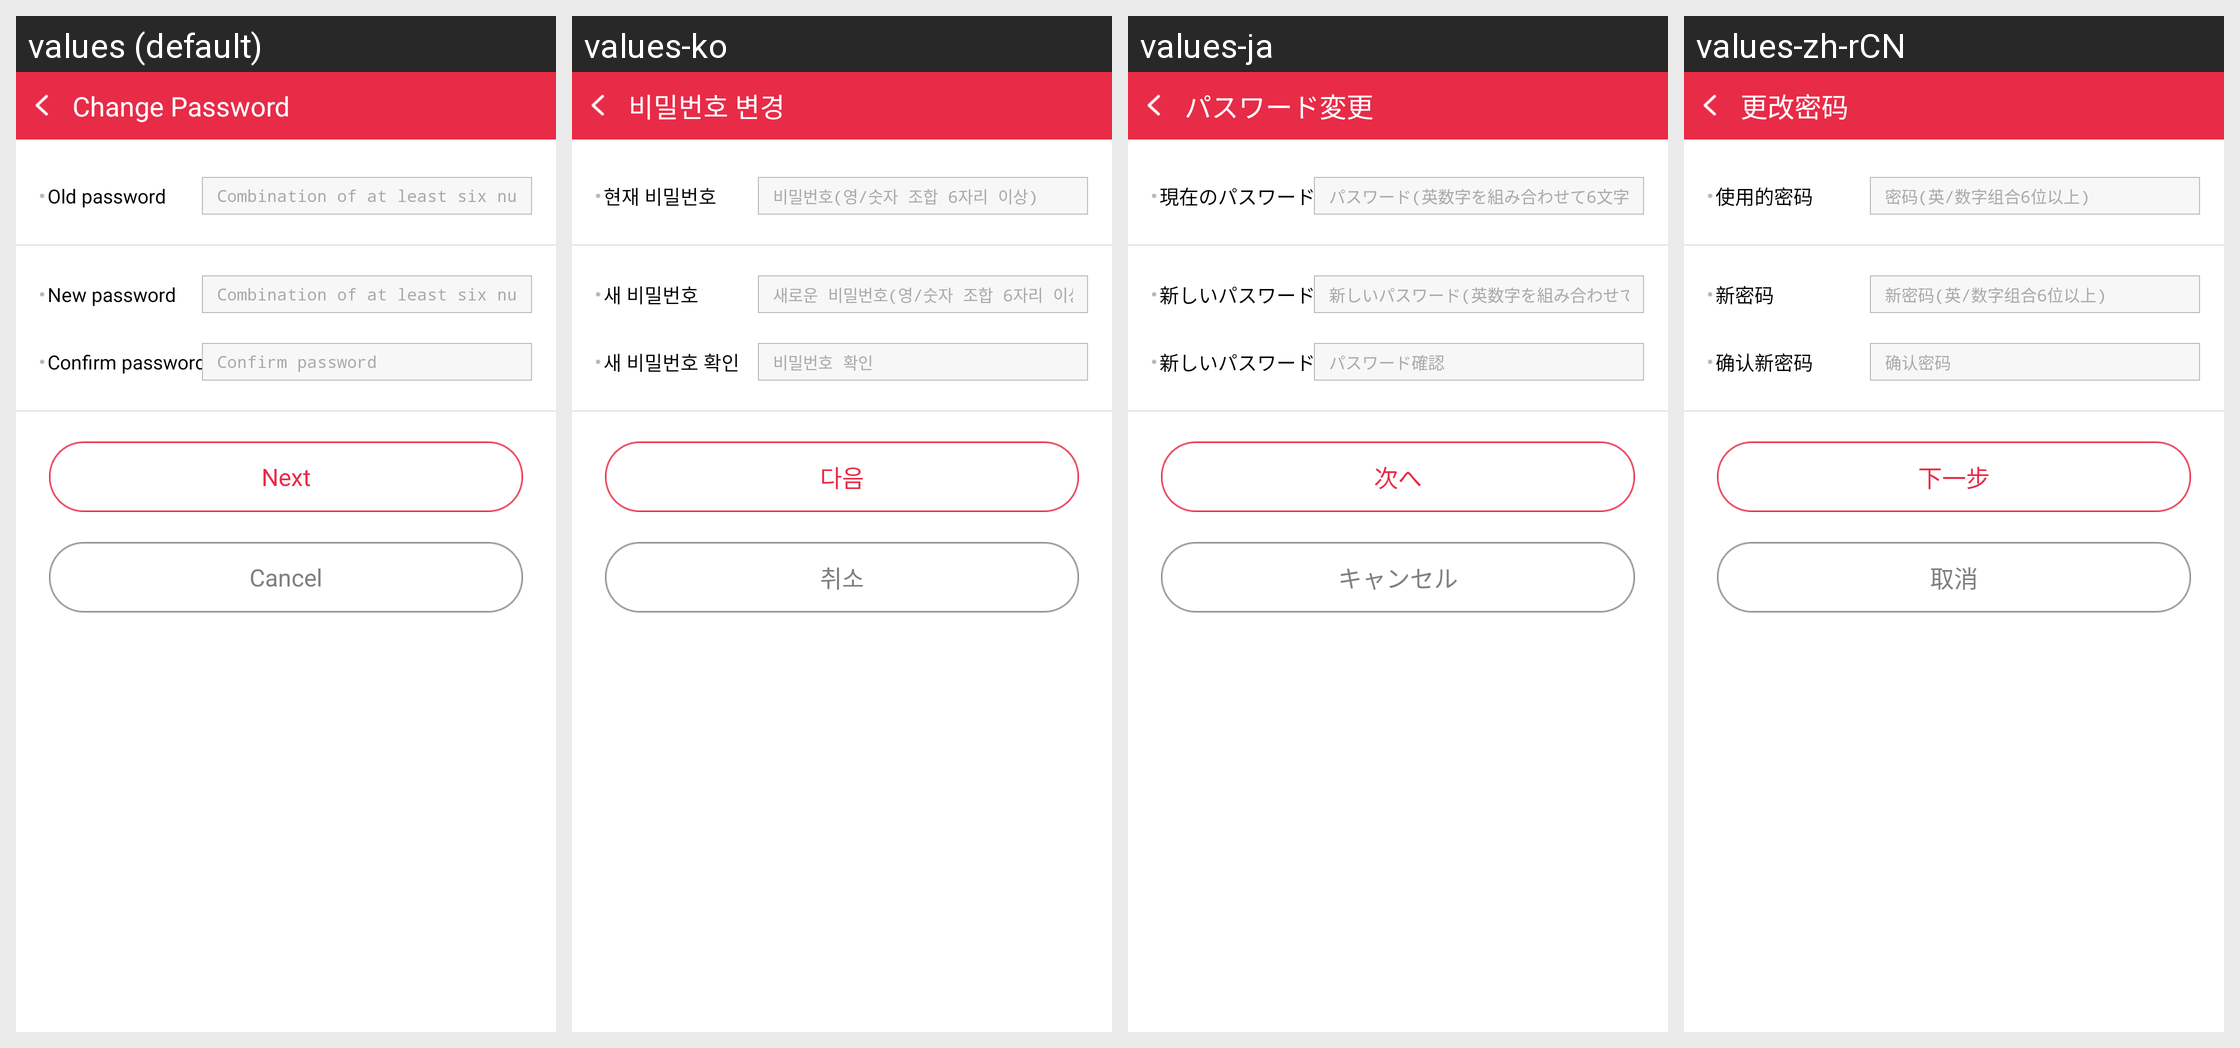

Strings drawn on this Android screen and how each of the app's shown locales translates them:
Android screen res/layout/activity_changepwd.xml rendered under 4 locales, left to right: values (default), values-ko, values-ja, values-zh-rCN. Device: Nexus 5 (rendered at 1080×1920; each locale shown at half size, 540×960, under a caption strip naming it); theme android:Theme.Translucent.NoTitleBar.
Strings drawn on this screen, with the default value and each locale's value (text and hints the layout hard-codes, and strings that could not be matched under every locale, appear in the picture but are not listed):

profile03
  values: Change Password
  values-ko: 비밀번호 변경
  values-ja: パスワード変更
  values-zh-rCN: 更改密码

changepwd01
  values: Old password
  values-ko: 현재 비밀번호
  values-ja: 現在のパスワード
  values-zh-rCN: 使用的密码

changepwd02
  values: Combination of at least six numbers and letters
  values-ko: 비밀번호(영/숫자 조합 6자리 이상)
  values-ja: パスワード(英数字を組み合わせて6文字以上)
  values-zh-rCN: 密码(英/数字组合6位以上)

changepwd03
  values: New password
  values-ko: 새 비밀번호
  values-ja: 新しいパスワード
  values-zh-rCN: 新密码

changepwd04
  values: Combination of at least six numbers and letters.
  values-ko: 새로운 비밀번호(영/숫자 조합 6자리 이상)
  values-ja: 新しいパスワード(英数字を組み合わせて6文字以上)
  values-zh-rCN: 新密码(英/数字组合6位以上)

changepwd03_1
  values: Confirm password
  values-ko: 새 비밀번호 확인
  values-ja: 新しいパスワード確認
  values-zh-rCN: 确认新密码

changepwd05
  values: Confirm password
  values-ko: 비밀번호 확인
  values-ja: パスワード確認
  values-zh-rCN: 确认密码

next
  values: Next
  values-ko: 다음
  values-ja: 次へ
  values-zh-rCN: 下一步

cancel
  values: Cancel
  values-ko: 취소
  values-ja: キャンセル
  values-zh-rCN: 取消
